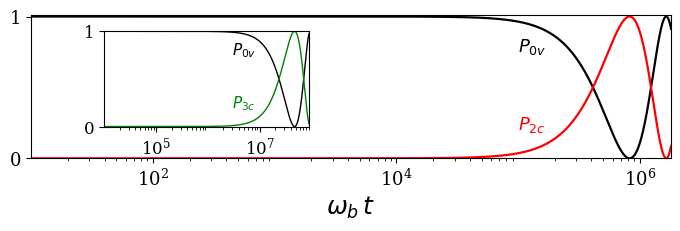

This chart was generated by the following Python code: (Note: this script raises an exception after producing the figure.)
import numpy as np
import math
import matplotlib.pyplot as plt
from matplotlib import rcParams
from mpl_toolkits.axes_grid1.inset_locator import inset_axes
from matplotlib.ticker import FixedLocator, LogFormatterMathtext

omegab = 1.0
lambda_omegab = 0.03
Omega_omegab  = 0.003

n = 2

Omega_eff = (Omega_omegab
             * (lambda_omegab / omegab)**n
             / math.sqrt(math.factorial(n)))

t = np.logspace(1, 6.3, 9000)
x = omegab * t

Pnc = np.sin(Omega_eff * t)**2
P0v = 1.0 - Pnc

n_ins = 3

Omega_eff_ins = (Omega_omegab
                 * (lambda_omegab / omegab)**n_ins
                 / math.sqrt(math.factorial(n_ins)))

t_ins = np.logspace(3, 8.3, 9000)
x_ins = omegab * t_ins

Pnc_ins = np.sin(Omega_eff_ins * t_ins)**2
P0v_ins = 1.0 - Pnc_ins

rcParams.update({
    "font.size": 13,
    "text.usetex": False,
    "font.family": "serif"
})

fig, ax = plt.subplots(figsize=(7.0, 2.5))

ax.plot(x, P0v, color="black", lw=1.6)
ax.plot(x, Pnc, color="red", lw=1.6)

ax.set_xscale("log")
ax.set_xlim(1e1, 1.8e6)
ax.set_ylim(0.01, 1.01)
ax.set_yticks([0, 1])

ax.set_xlabel(r"$\omega_b\,t$", fontsize=18)

ax.xaxis.set_major_locator(FixedLocator([1e2, 1e4, 1e6]))
ax.xaxis.set_major_formatter(LogFormatterMathtext())

ax.text(1e5, 0.75, r"$P_{0v}$", color="black")
ax.text(1e5, 0.20, r"$P_{2c}$", color="red")

axins = inset_axes(
    ax,
    width="40%",
    height="95%",
    bbox_to_anchor=(0.1, 0.25, 0.8, 0.7),
    bbox_transform=ax.transAxes,
    loc="upper left"
)

axins.plot(x_ins, P0v_ins, color="black", lw=1.0)
axins.plot(x_ins, Pnc_ins, color="green", lw=1.0)

axins.set_xscale("log")
axins.set_xlim(1e4, 9e7)
axins.set_ylim(0, 1)
axins.set_yticks([0, 1])

axins.xaxis.set_major_locator(FixedLocator([1e5, 1e7]))
axins.xaxis.set_major_formatter(LogFormatterMathtext())

axins.tick_params(labelsize=12)

axins.text(3e6, 0.75, r"$P_{0v}$", color="black", fontsize=11)
axins.text(3e6, 0.20, r"$P_{3c}$", color="green", fontsize=11)

plt.tight_layout()
plt.savefig("../figs/pruebas/rabi_primer_reg.pdf", bbox_inches="tight")
plt.show()
